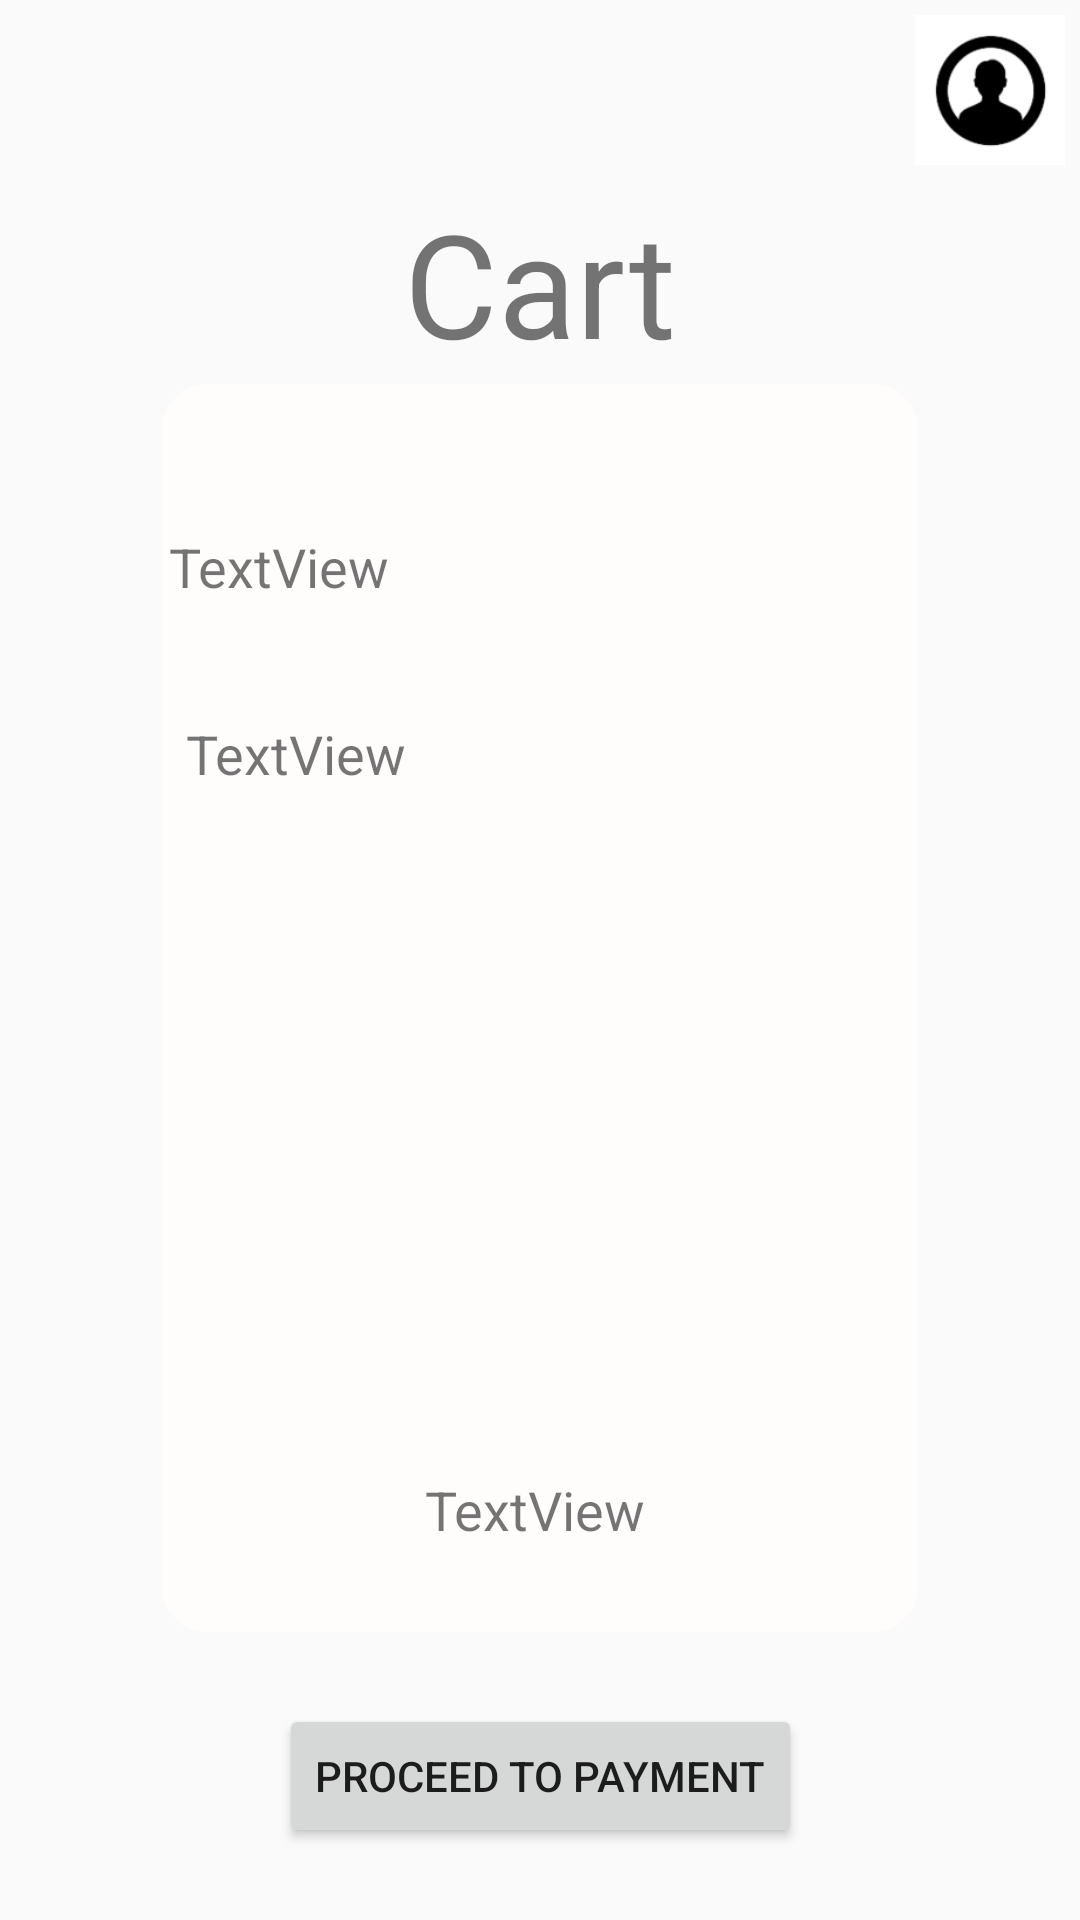

The Android layout XML behind this screen, and the referenced resources:
<!-- AndroidManifest.xml: application theme AppTheme -->
<!-- res/layout/activity_cart.xml -->
<?xml version="1.0" encoding="utf-8"?>
<androidx.constraintlayout.widget.ConstraintLayout xmlns:android="http://schemas.android.com/apk/res/android"
    xmlns:app="http://schemas.android.com/apk/res-auto"
    xmlns:tools="http://schemas.android.com/tools"
    android:layout_width="match_parent"
    android:layout_height="match_parent">

    <TextView
        android:id="@+id/cart_title"
        android:layout_width="wrap_content"
        android:layout_height="wrap_content"
        android:layout_marginTop="60dp"
        android:text="@string/title_cart"
        android:textColor="@color/bone"
        android:textSize="48sp"
        app:layout_constraintBottom_toTopOf="@+id/horizontal1_cart_guideline"
        app:layout_constraintEnd_toEndOf="parent"
        app:layout_constraintHorizontal_bias="0.5"
        app:layout_constraintStart_toStartOf="parent"
        app:layout_constraintTop_toTopOf="parent" />

    <ImageView
        android:id="@+id/personal_icon"
        android:layout_width="50dp"
        android:layout_height="50dp"
        android:layout_margin="5dp"
        android:scaleType="centerInside"
        app:layout_constraintEnd_toEndOf="parent"
        app:layout_constraintTop_toTopOf="parent"
        app:srcCompat="@drawable/personal_info" />

    <Button
        android:id="@+id/toPaymentBtn"
        android:layout_width="wrap_content"
        android:layout_height="wrap_content"
        android:text="@string/proceed_to_payment"
        app:layout_constraintBottom_toBottomOf="parent"
        app:layout_constraintEnd_toEndOf="parent"
        app:layout_constraintStart_toStartOf="parent"
        app:layout_constraintTop_toTopOf="@+id/horizontal2_cart_guideline" />

    <androidx.constraintlayout.widget.Guideline
        android:id="@+id/horizontal1_cart_guideline"
        android:layout_width="wrap_content"
        android:layout_height="wrap_content"
        android:orientation="horizontal"
        app:layout_constraintGuide_percent="0.2" />

    <androidx.constraintlayout.widget.Guideline
        android:id="@+id/horizontal2_cart_guideline"
        android:layout_width="wrap_content"
        android:layout_height="wrap_content"
        android:orientation="horizontal"
        app:layout_constraintGuide_percent="0.85" />

    <androidx.constraintlayout.widget.Guideline
        android:id="@+id/vertical1_cart_guideline"
        android:layout_width="wrap_content"
        android:layout_height="wrap_content"
        android:orientation="vertical"
        app:layout_constraintGuide_percent="0.15" />

    <androidx.constraintlayout.widget.Guideline
        android:id="@+id/vertical2_cart_guideline"
        android:layout_width="wrap_content"
        android:layout_height="wrap_content"
        android:orientation="vertical"
        app:layout_constraintGuide_percent="0.85" />

    <androidx.recyclerview.widget.RecyclerView
        android:id="@+id/cart_recyclerView"
        android:layout_width="0dp"
        android:layout_height="0dp"
        android:background="@drawable/layout_rounded_edittext"
        android:backgroundTint="@color/bone"
        app:layout_constraintBottom_toTopOf="@+id/horizontal2_cart_guideline"
        app:layout_constraintEnd_toStartOf="@+id/vertical2_cart_guideline"
        app:layout_constraintStart_toStartOf="@+id/vertical1_cart_guideline"
        app:layout_constraintTop_toTopOf="@+id/horizontal1_cart_guideline"
        tools:itemCount="0" />

    <TextView
        android:id="@+id/cartProductName"
        android:layout_width="232dp"
        android:layout_height="53dp"
        android:text="TextView"
        android:textSize="18sp"
        app:layout_constraintBottom_toTopOf="@+id/horizontal2_cart_guideline"
        app:layout_constraintEnd_toEndOf="parent"
        app:layout_constraintHorizontal_bias="0.441"
        app:layout_constraintStart_toStartOf="parent"
        app:layout_constraintTop_toTopOf="parent"
        app:layout_constraintVertical_bias="0.36" />

    <TextView
        android:id="@+id/cartProductAmount"
        android:layout_width="170dp"
        android:layout_height="27dp"
        android:text="TextView"
        android:textSize="18sp"
        app:layout_constraintBottom_toTopOf="@+id/horizontal2_cart_guideline"
        app:layout_constraintEnd_toEndOf="parent"
        app:layout_constraintHorizontal_bias="0.327"
        app:layout_constraintStart_toStartOf="parent"
        app:layout_constraintTop_toTopOf="parent"
        app:layout_constraintVertical_bias="0.462" />

    <TextView
        android:id="@+id/cartProductTotal"
        android:layout_width="170dp"
        android:layout_height="27dp"
        android:text="TextView"
        android:textSize="18sp"
        app:layout_constraintBottom_toBottomOf="parent"
        app:layout_constraintEnd_toEndOf="parent"
        app:layout_constraintHorizontal_bias="0.746"
        app:layout_constraintStart_toStartOf="parent"
        app:layout_constraintTop_toTopOf="parent"
        app:layout_constraintVertical_bias="0.801" />

</androidx.constraintlayout.widget.ConstraintLayout>
<!-- resources referenced by this layout -->
<resources>
  <!-- drawable layout_rounded_edittext (drawable) -->
  <?xml version="1.0" encoding="utf-8"?>
  <shape xmlns:android="http://schemas.android.com/apk/res/android"
      android:shape="rectangle"
      android:padding="10dp">
      <solid android:color="@color/white" />
      <corners
          android:bottomRightRadius="15dp"
          android:bottomLeftRadius="15dp"
          android:topLeftRadius="15dp"
          android:topRightRadius="15dp" />
  </shape>
  <!-- drawable personal_info: gif bitmap (drawable, 2746 bytes) -->
  <string name="proceed_to_payment">Proceed to payment</string>
  <string name="title_cart">Cart</string>
  <style name="AppTheme" parent="Theme.AppCompat.Light.NoActionBar">
          
          
      </style>
  <color name="white">#FFFCFC</color>
</resources>
